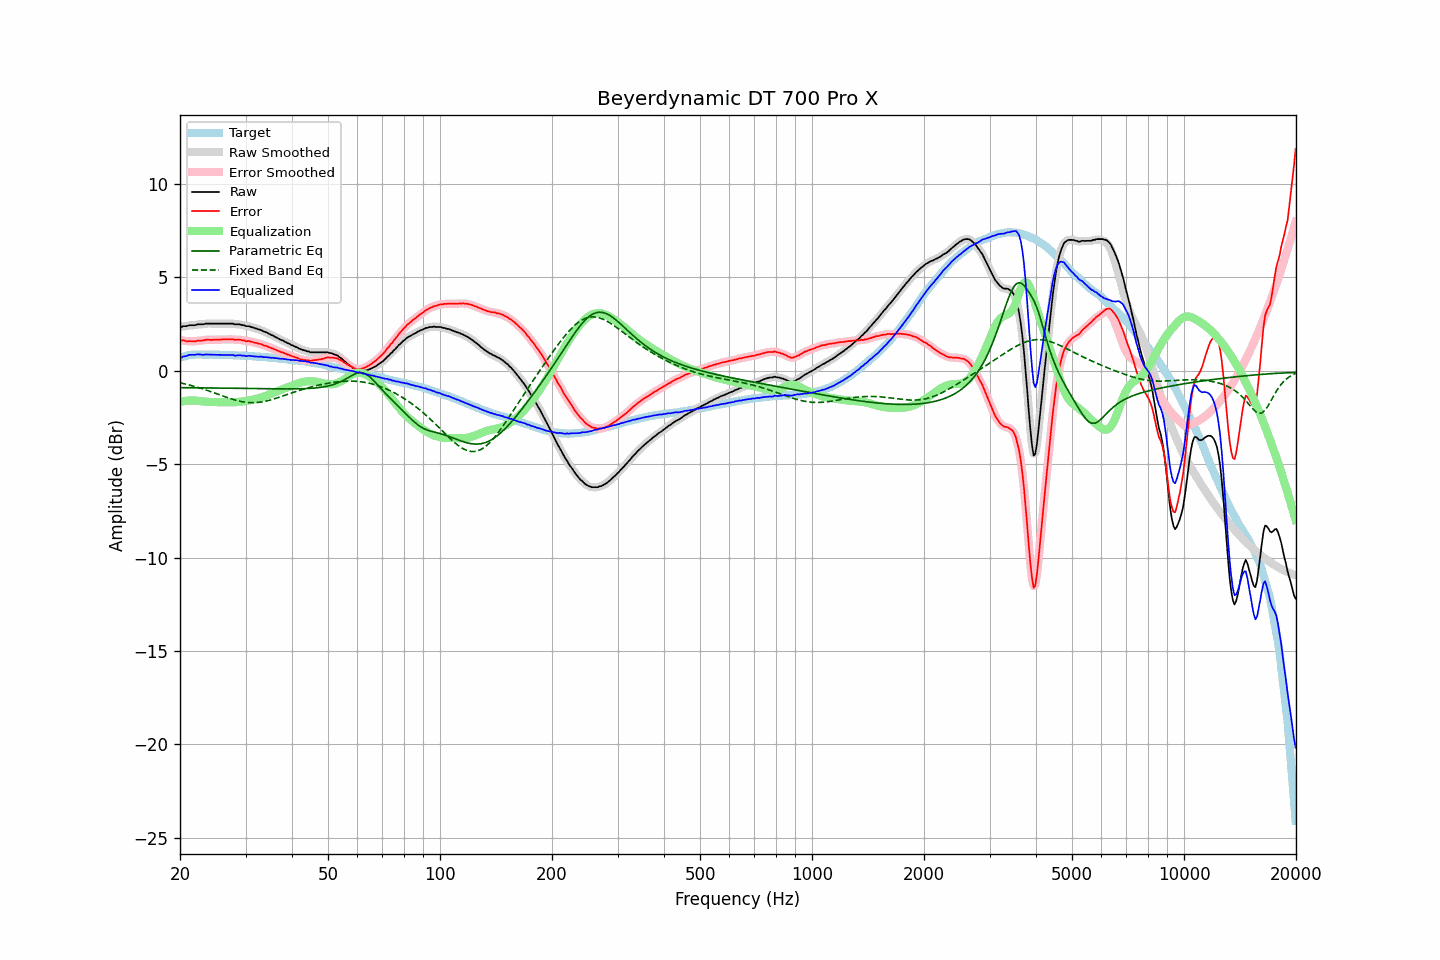

Data behind this chart, as committed beside it:
frequency, raw, error, smoothed, error_smoothed, equalization, parametric_eq, fixed_band_eq, equalized_raw, equalized_smoothed, target
20.00, 2.37, 1.67, 2.37, 1.67, -1.66, -0.90, -0.64, 0.71, 0.71, 0.70
20.20, 2.35, 1.62, 2.37, 1.64, -1.64, -0.90, -0.66, 0.71, 0.73, 0.73
20.40, 2.39, 1.63, 2.38, 1.62, -1.62, -0.90, -0.68, 0.77, 0.75, 0.76
20.61, 2.39, 1.61, 2.39, 1.60, -1.61, -0.90, -0.70, 0.78, 0.78, 0.78
20.81, 2.39, 1.58, 2.41, 1.60, -1.60, -0.90, -0.72, 0.80, 0.81, 0.81
21.02, 2.42, 1.58, 2.42, 1.59, -1.59, -0.90, -0.74, 0.83, 0.83, 0.84
21.23, 2.44, 1.59, 2.43, 1.58, -1.58, -0.90, -0.76, 0.86, 0.85, 0.85
21.44, 2.44, 1.58, 2.44, 1.58, -1.58, -0.90, -0.78, 0.86, 0.86, 0.86
21.66, 2.44, 1.57, 2.44, 1.58, -1.58, -0.90, -0.81, 0.86, 0.86, 0.87
21.87, 2.44, 1.57, 2.45, 1.58, -1.59, -0.90, -0.83, 0.86, 0.87, 0.87
22.09, 2.46, 1.58, 2.47, 1.59, -1.59, -0.91, -0.86, 0.87, 0.87, 0.88
22.31, 2.49, 1.61, 2.48, 1.60, -1.60, -0.91, -0.88, 0.89, 0.88, 0.88
22.54, 2.49, 1.62, 2.49, 1.61, -1.61, -0.91, -0.91, 0.88, 0.88, 0.88
22.76, 2.49, 1.62, 2.49, 1.62, -1.62, -0.91, -0.93, 0.87, 0.87, 0.88
22.99, 2.49, 1.63, 2.50, 1.63, -1.63, -0.91, -0.96, 0.86, 0.86, 0.87
23.22, 2.50, 1.64, 2.51, 1.64, -1.64, -0.91, -0.99, 0.86, 0.87, 0.87
23.45, 2.53, 1.67, 2.52, 1.66, -1.65, -0.91, -1.02, 0.88, 0.87, 0.87
23.69, 2.53, 1.67, 2.53, 1.67, -1.66, -0.91, -1.05, 0.88, 0.88, 0.87
23.92, 2.53, 1.67, 2.54, 1.67, -1.66, -0.91, -1.08, 0.87, 0.87, 0.86
24.16, 2.53, 1.66, 2.53, 1.66, -1.66, -0.91, -1.11, 0.87, 0.87, 0.87
24.40, 2.53, 1.66, 2.53, 1.66, -1.67, -0.92, -1.14, 0.87, 0.87, 0.87
24.65, 2.53, 1.67, 2.53, 1.66, -1.67, -0.92, -1.17, 0.86, 0.86, 0.86
24.89, 2.53, 1.67, 2.53, 1.67, -1.67, -0.92, -1.20, 0.86, 0.86, 0.86
25.14, 2.53, 1.67, 2.53, 1.67, -1.67, -0.92, -1.23, 0.86, 0.86, 0.86
25.39, 2.53, 1.67, 2.53, 1.67, -1.67, -0.92, -1.26, 0.86, 0.86, 0.86
25.65, 2.53, 1.67, 2.53, 1.67, -1.67, -0.92, -1.29, 0.86, 0.86, 0.86
25.91, 2.53, 1.68, 2.53, 1.68, -1.68, -0.92, -1.32, 0.85, 0.85, 0.85
26.16, 2.53, 1.68, 2.53, 1.68, -1.68, -0.92, -1.36, 0.85, 0.85, 0.85
26.43, 2.53, 1.68, 2.53, 1.68, -1.68, -0.93, -1.39, 0.85, 0.85, 0.85
26.69, 2.53, 1.68, 2.53, 1.68, -1.68, -0.93, -1.42, 0.85, 0.85, 0.85
26.96, 2.53, 1.68, 2.53, 1.68, -1.68, -0.93, -1.45, 0.85, 0.85, 0.85
27.23, 2.53, 1.68, 2.54, 1.69, -1.68, -0.93, -1.47, 0.85, 0.85, 0.85
27.50, 2.53, 1.69, 2.53, 1.69, -1.68, -0.93, -1.50, 0.85, 0.85, 0.85
27.77, 2.53, 1.70, 2.52, 1.68, -1.68, -0.93, -1.53, 0.85, 0.84, 0.84
28.05, 2.49, 1.66, 2.51, 1.67, -1.68, -0.93, -1.55, 0.81, 0.83, 0.84
28.33, 2.49, 1.67, 2.50, 1.67, -1.67, -0.93, -1.58, 0.82, 0.82, 0.82
28.62, 2.49, 1.67, 2.49, 1.67, -1.66, -0.94, -1.60, 0.83, 0.83, 0.82
28.90, 2.49, 1.67, 2.48, 1.66, -1.66, -0.94, -1.62, 0.84, 0.83, 0.82
29.19, 2.47, 1.66, 2.47, 1.66, -1.65, -0.94, -1.64, 0.83, 0.83, 0.81
29.48, 2.44, 1.62, 2.45, 1.63, -1.64, -0.94, -1.66, 0.81, 0.82, 0.82
29.78, 2.44, 1.63, 2.43, 1.61, -1.62, -0.94, -1.67, 0.82, 0.80, 0.81
30.08, 2.39, 1.58, 2.41, 1.60, -1.61, -0.94, -1.68, 0.78, 0.80, 0.81
30.38, 2.39, 1.59, 2.39, 1.59, -1.60, -0.94, -1.69, 0.80, 0.80, 0.80
30.68, 2.39, 1.60, 2.38, 1.58, -1.58, -0.94, -1.70, 0.81, 0.80, 0.80
30.99, 2.35, 1.57, 2.36, 1.57, -1.56, -0.95, -1.70, 0.79, 0.80, 0.79
31.30, 2.33, 1.55, 2.33, 1.55, -1.54, -0.95, -1.70, 0.79, 0.79, 0.78
31.61, 2.30, 1.52, 2.30, 1.52, -1.53, -0.95, -1.70, 0.78, 0.78, 0.78
31.93, 2.27, 1.50, 2.27, 1.50, -1.51, -0.95, -1.70, 0.77, 0.77, 0.77
32.24, 2.25, 1.49, 2.25, 1.48, -1.48, -0.95, -1.69, 0.77, 0.76, 0.76
32.57, 2.21, 1.45, 2.22, 1.46, -1.46, -0.95, -1.69, 0.75, 0.76, 0.76
32.89, 2.20, 1.44, 2.19, 1.44, -1.43, -0.95, -1.67, 0.77, 0.76, 0.76
33.22, 2.16, 1.42, 2.16, 1.41, -1.41, -0.95, -1.66, 0.76, 0.75, 0.75
33.55, 2.11, 1.37, 2.12, 1.38, -1.38, -0.96, -1.65, 0.73, 0.74, 0.74
33.89, 2.08, 1.35, 2.08, 1.35, -1.35, -0.96, -1.63, 0.73, 0.73, 0.73
34.23, 2.05, 1.32, 2.05, 1.32, -1.32, -0.96, -1.61, 0.73, 0.73, 0.73
34.57, 2.00, 1.28, 2.00, 1.29, -1.28, -0.96, -1.59, 0.72, 0.72, 0.72
34.92, 1.96, 1.25, 1.96, 1.25, -1.25, -0.96, -1.57, 0.71, 0.71, 0.71
35.27, 1.91, 1.21, 1.92, 1.21, -1.21, -0.96, -1.54, 0.70, 0.70, 0.71
35.62, 1.88, 1.19, 1.87, 1.18, -1.18, -0.96, -1.52, 0.70, 0.69, 0.69
35.97, 1.82, 1.14, 1.83, 1.15, -1.14, -0.96, -1.49, 0.68, 0.69, 0.68
... 635 more rows
